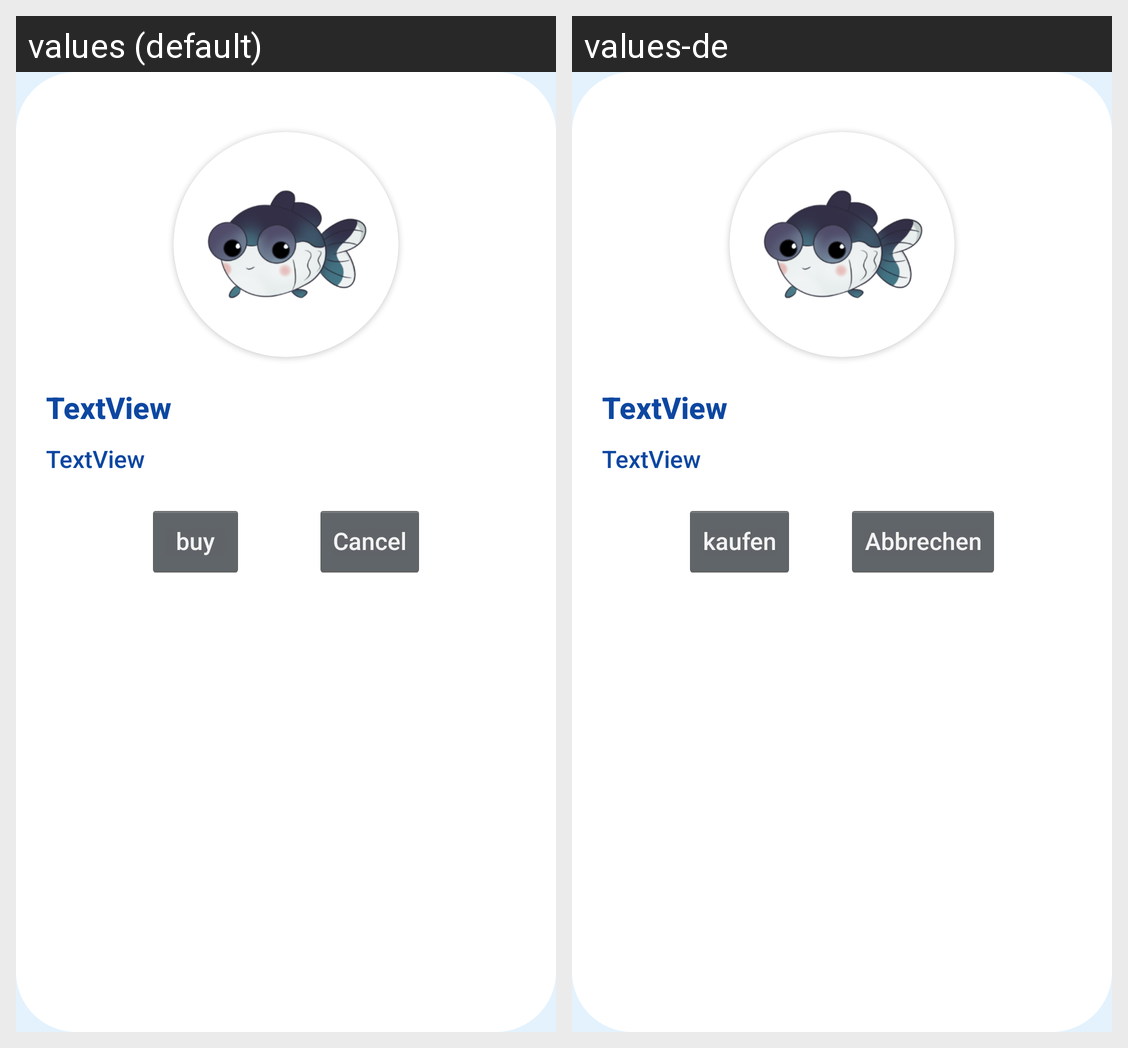

This grid shows one Android layout under two languages. Give, for every string resource on the screen, its name, the default text and each shown locale's text.
Android screen res/layout/buy_fish_fragment.xml rendered under 2 locales, left to right: values (default), values-de. Device: Nexus 5 (rendered at 1080×1920; each locale shown at half size, 540×960, under a caption strip naming it); theme Theme.Fischis.
Strings drawn on this screen, with the default value and each locale's value (text and hints the layout hard-codes, and strings that could not be matched under every locale, appear in the picture but are not listed):

buy
  values: buy
  values-de: kaufen

cancel
  values: Cancel
  values-de: Abbrechen
